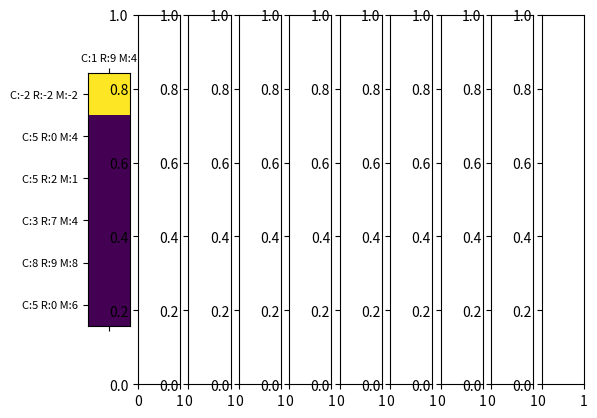

Write Python code to recreate this figure. (Note: this script raises an exception after producing the figure.)
# For plotting
# from environment.custom.knapsack.heuristic import solver
import matplotlib.pyplot as plt
import os
import numpy as np

def attention_plotter(attentions,
                    num_resources,
                    num_bins
                ):
    
    fig, axs = plt.subplots(1, num_resources)
    # fig.suptitle('Attentions')

    #for ax in axs.flat:
    #    ax.set(xlabel='resource', ylabel='nodes')

    # Hide x labels and tick labels for top plots and y ticks for right plots.
    #for ax in axs.flat:
    #    ax.label_outer()

    for index, attention in enumerate(attentions):
        # Only show the attention over the bins
        bin_attention = attention['attention_probs'][:, :num_bins]
        axs[index].matshow(np.transpose(bin_attention))
        # axs.matshow(np.transpose(bin_attention))
        # axs[index].set_title('Backpack Attention')

    for index in range(num_resources):
        # Select the plot by index for the Items
        plt.sca(axs[index])
        # Add the ticks and the labels
        resource_input = attentions[index]["decoder_input"]

        CPU = int(round(resource_input[0,0,0]  * 100))
        RAM = int(round(resource_input[0,0,1]  * 100))
        MEM = int(round(resource_input[0,0,2]  * 100))

        resource_label = f'C:{CPU} R:{RAM} M:{MEM}'
        plt.xticks([0], [resource_label], fontsize=8)

        node_states = attentions[index]['current_state'][0, :num_bins]
        nodes_label = []
        for index, node in enumerate(node_states):
            if index == 0:
                CPU = int(round(node[0]))
                RAM = int(round(node[1]))
                MEM = int(round(node[2]))
            else:
                CPU = int(round(node[0] * 100))
                RAM = int(round(node[1] * 100))
                MEM = int(round(node[2] * 100))

            nodes_label.append(
                f'C:{CPU} R:{RAM} M:{MEM}'
            )

        plt.yticks(range(len(nodes_label)), nodes_label, rotation=0, fontsize=8)

    # plt.subplots_adjust(wspace=0.3, hspace = 0.3)
    plt.tight_layout()
    plt.show(block=True)

if  __name__ == "__main__": # pragma: no cover
    current_state = np.array([[
        [-2.  , -2.  , -2.  , -2.  ],
        [ 0.05,  0.  ,  0.04,  0.  ],
        [ 0.05,  0.02,  0.01,  0.  ],
        [ 0.03,  0.07,  0.04,  0.  ],
        [ 0.08,  0.09,  0.08,  0.  ],
        [ 0.05,  0.  ,  0.06,  0.  ],
        [ 0.1 ,  0.2 ,  0.13,  0.  ],
        [ 0.01,  0.09,  0.04,  0.  ],
        [ 0.21,  0.19,  0.19,  0.  ],
        [ 0.28,  0.09,  0.06,  0.  ],
        [ 0.11,  0.03,  0.26,  0.  ],
        [ 0.29,  0.19,  0.24,  0.  ],
        [ 0.11,  0.02,  0.21,  0.  ],
        [ 0.19,  0.18,  0.23,  0.  ],
        [ 0.29,  0.23,  0.15,  0.  ],
        [ 0.18,  0.1 ,  0.25,  0.  ]]], dtype="float32")
    
    decoder_input = np.array([[[0.01, 0.09, 0.04]]], dtype="float32")

    attention_probs = np.array(
        [[1., 0., 0., 0., 0., 0., 0., 0., 0., 0., 0., 0., 0., 0., 0., 0.]],
      dtype="float32")

    attentions = []

    attentions.append({
        "current_state": current_state,
        "decoder_input": decoder_input,
        "attention_probs": attention_probs
    })

    num_nodes = 6
    num_resources = 10

    attention_plotter(attentions, num_resources, num_nodes)